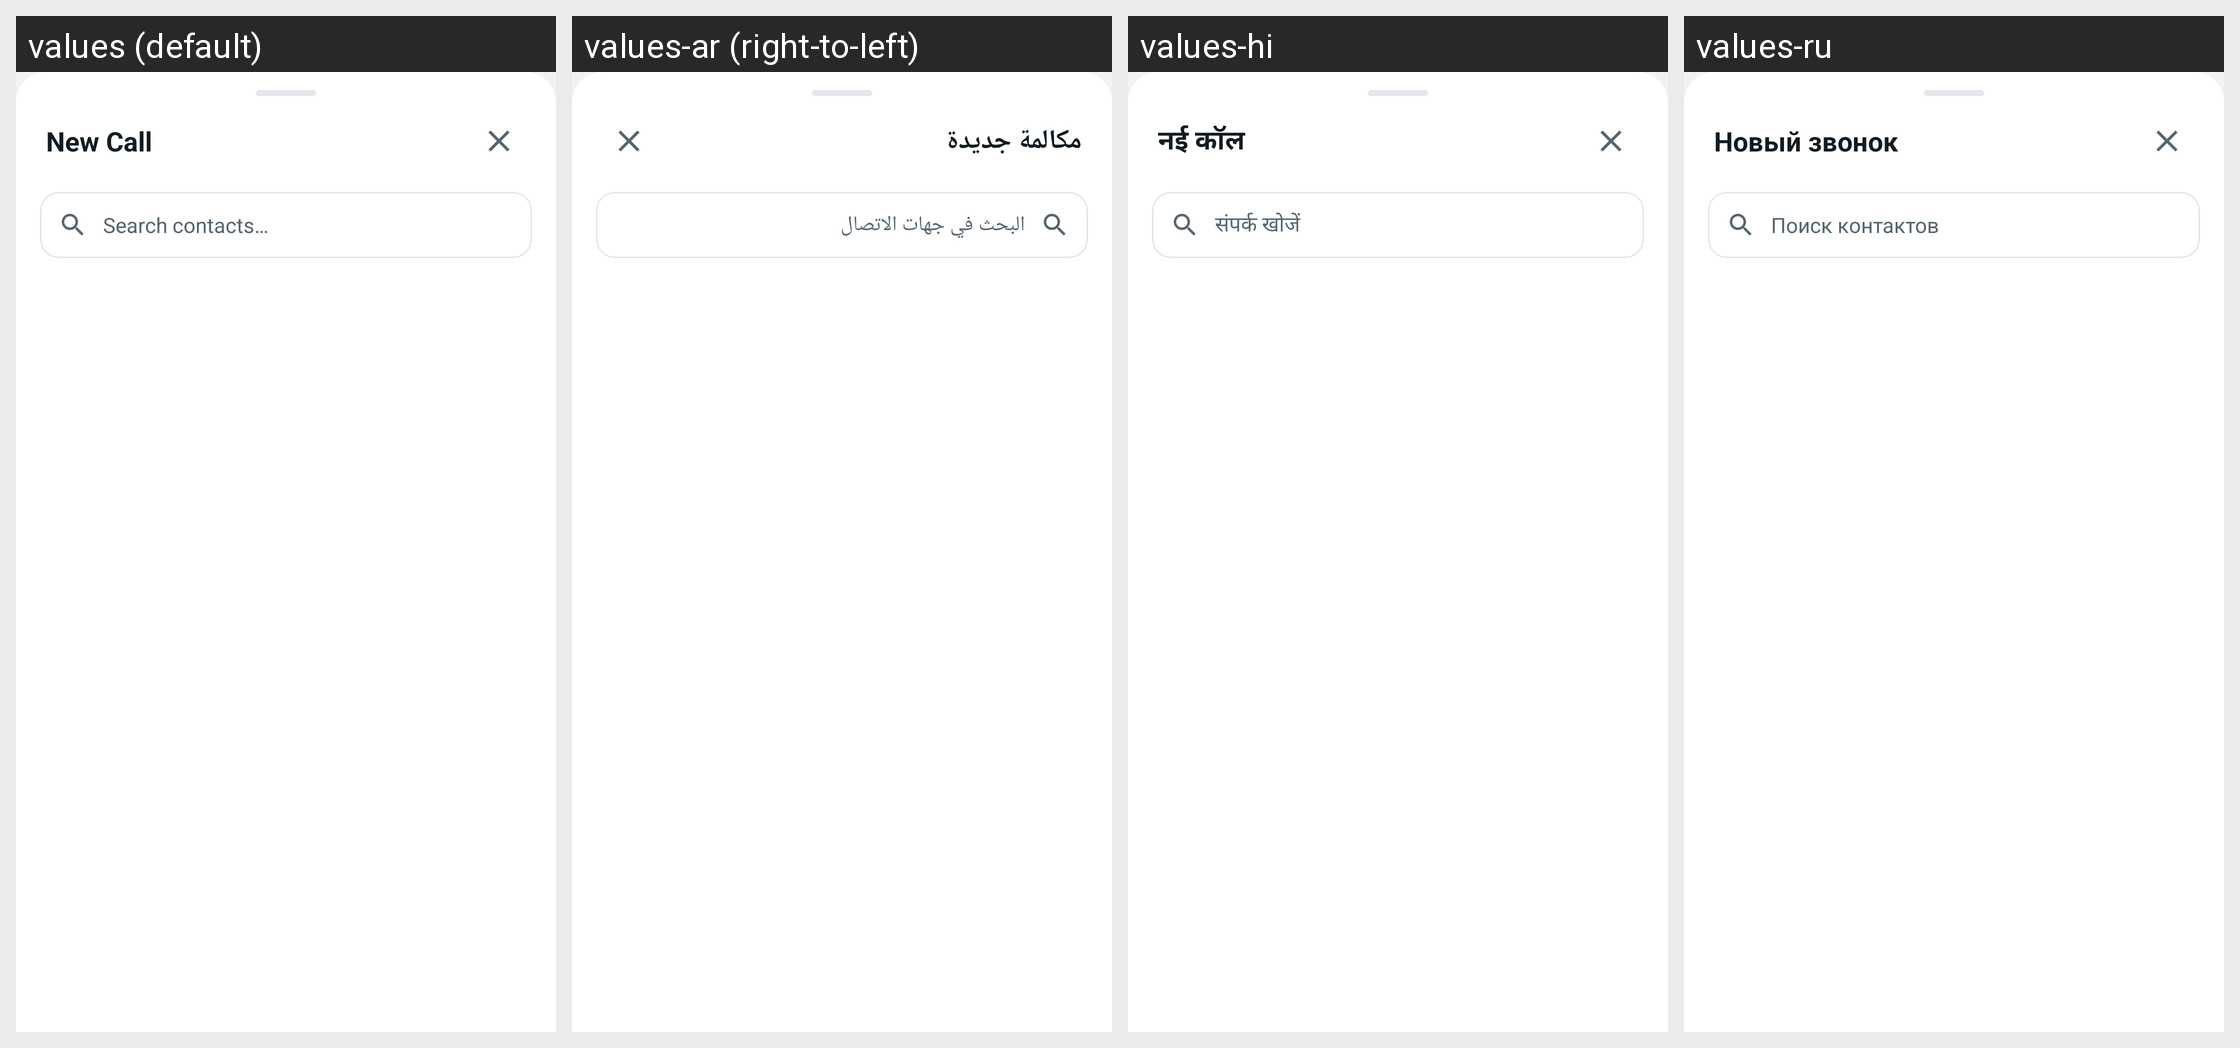

For this localized Android screen grid, give each drawn string resource with its value in every locale shown.
Android screen res/layout/bottom_sheet_new_call.xml rendered under 4 locales, left to right: values (default), values-ar (right-to-left), values-hi, values-ru. Device: Nexus 5 (rendered at 1080×1920; each locale shown at half size, 540×960, under a caption strip naming it); theme Theme.GoChat.
Other locales in the repository, not shown: values-de, values-es, values-fr, values-it, values-pt, values-sw, values-tr, values-zh.
Strings drawn on this screen, with the default value and each locale's value (text and hints the layout hard-codes, and strings that could not be matched under every locale, appear in the picture but are not listed):

new_call_title
  values: New Call
  values-ar: مكالمة جديدة
  values-hi: नई कॉल
  values-ru: Новый звонок

search_contacts_hint
  values: Search contacts…
  values-ar: البحث في جهات الاتصال
  values-hi: संपर्क खोजें
  values-ru: Поиск контактов
